Photos from the image-classification dataset "final" in the GitHub repository akthammomani/ai_powered_apple_leaf_specialist. Its 4 classes are: black rot, healthy, rust, scab.

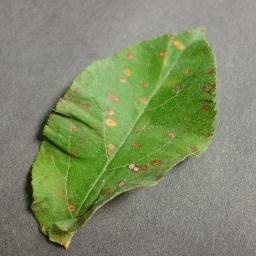
Label: rust

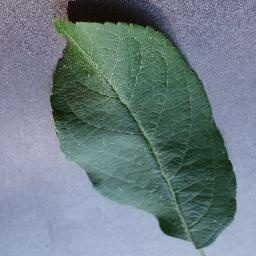
Label: healthy

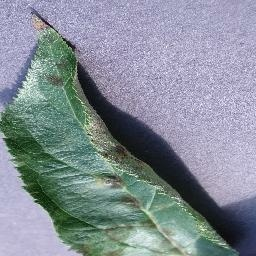
Label: scab

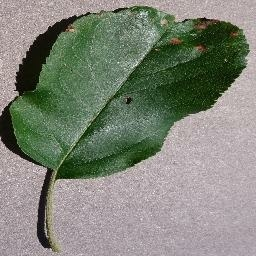
Label: black rot

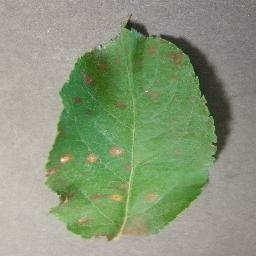
Label: rust

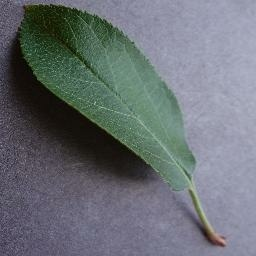
Label: healthy
